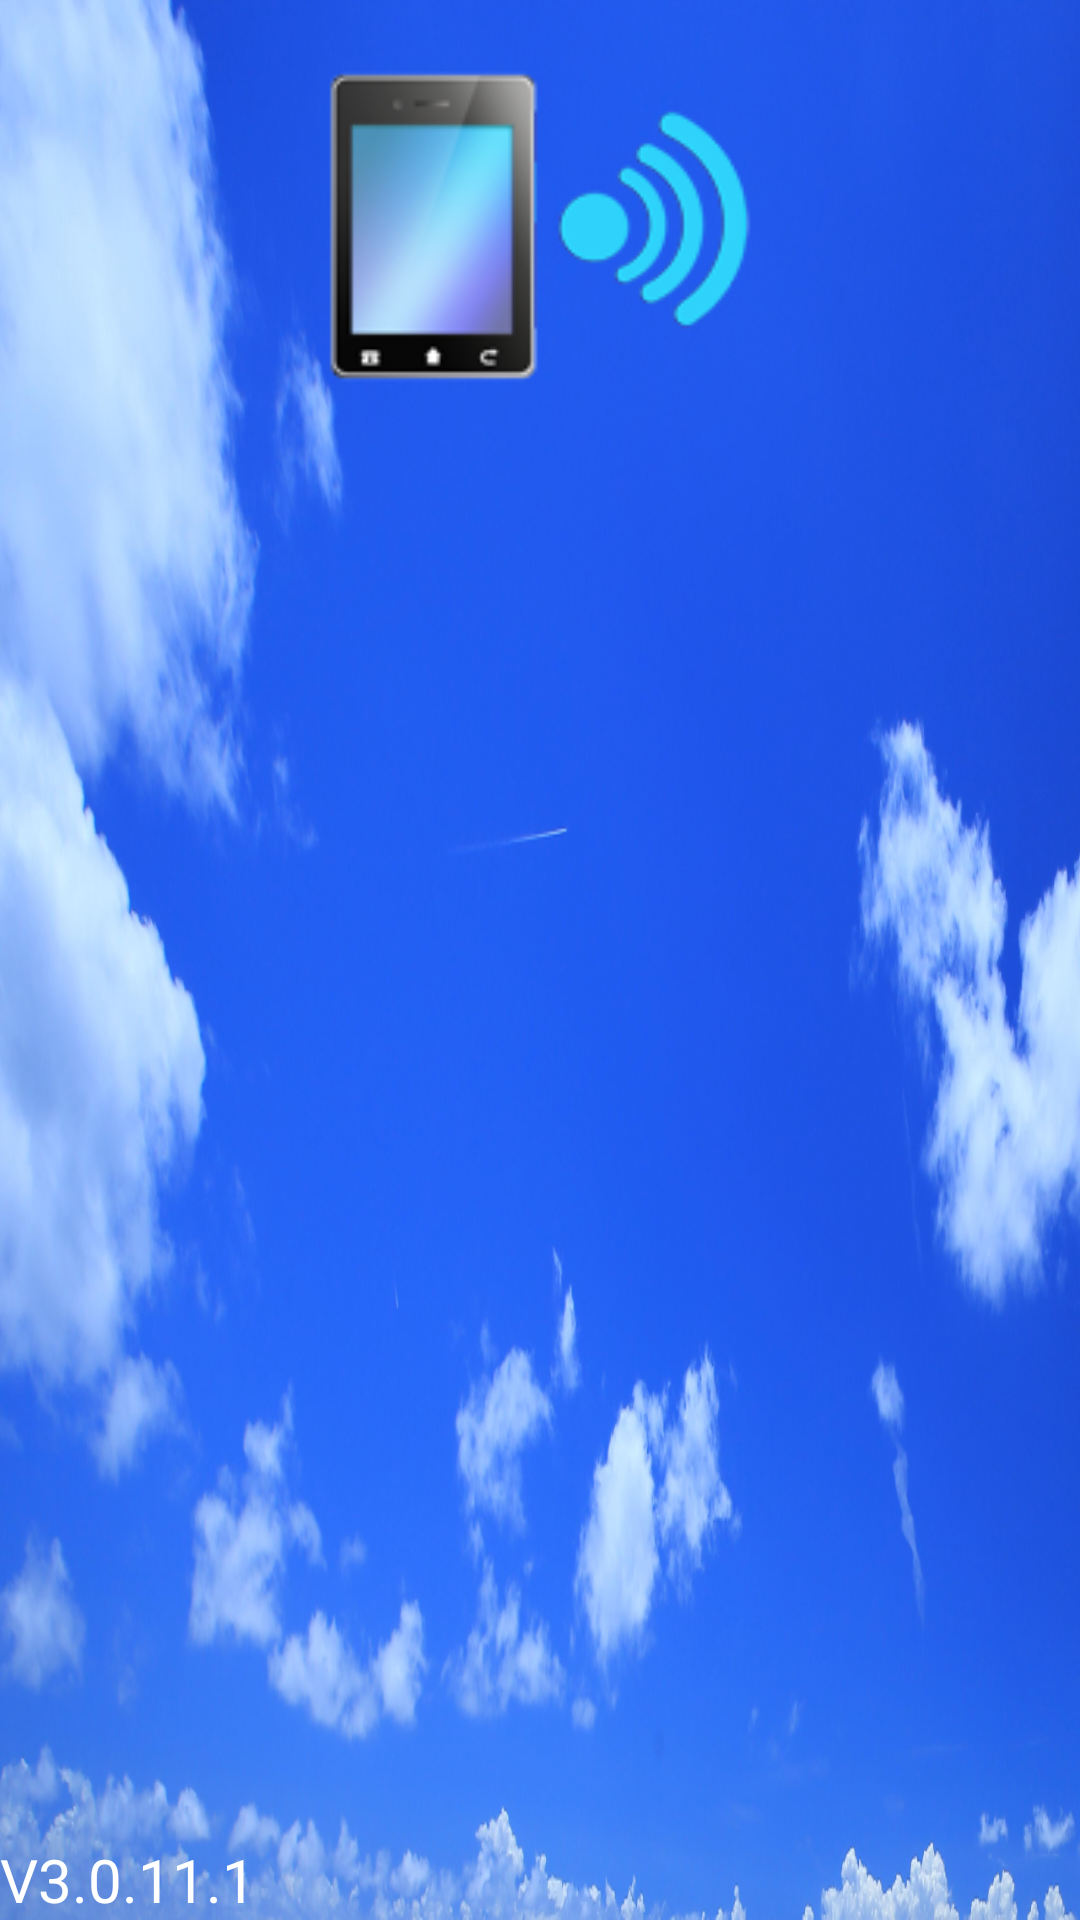

Android layout source for this screen:
<!-- AndroidManifest.xml: application theme AppTheme -->
<!-- res/layout/activity_main.xml -->
<LinearLayout xmlns:android="http://schemas.android.com/apk/res/android"
    xmlns:tools="http://schemas.android.com/tools"
    android:id="@+id/fragment_gpcam"
    android:layout_width="fill_parent"
    android:layout_height="fill_parent"
    android:background="@drawable/bg"
    android:orientation="vertical" >

    <LinearLayout
        android:layout_width="match_parent"
        android:layout_height="match_parent"
        android:gravity="center|top"
        android:orientation="vertical" >

        <ImageButton
            android:id="@+id/imgbtn_connect"
            android:layout_width="150dp"
            android:layout_height="150dp"
            android:layout_gravity="center"
            android:paddingTop="400dp"
            android:background="@drawable/connect" />

        <LinearLayout
            android:layout_width="match_parent"
            android:layout_height="match_parent"
            android:gravity="left|bottom"
            android:orientation="horizontal" >

            <LinearLayout
                android:layout_width="wrap_content"
                android:layout_height="wrap_content"
                android:layout_weight="2"
                android:gravity="left|bottom"
                android:orientation="horizontal" >

                <TextView
                    android:id="@+id/tv_version"
                    android:layout_width="wrap_content"
                    android:layout_height="40dp"
                    android:background="@null"
                    android:gravity="left|bottom"
                    android:text="@string/app_version"
                    android:textColor="#FFFFFF"
                    android:textSize="20sp" />
            </LinearLayout>
        </LinearLayout>
    </LinearLayout>

</LinearLayout>
<!-- resources referenced by this layout -->
<resources>
  <!-- drawable bg: png bitmap (drawable-mdpi, 1018548 bytes) -->
  <!-- drawable connect: png bitmap (drawable-xhdpi, 14197 bytes) -->
  <string name="app_version">V3.0.11.1</string>
  <style name="AppTheme" parent="AppBaseTheme">
          
      </style>
  <style name="AppBaseTheme" parent="android:Theme.Light">
          
      </style>
</resources>
